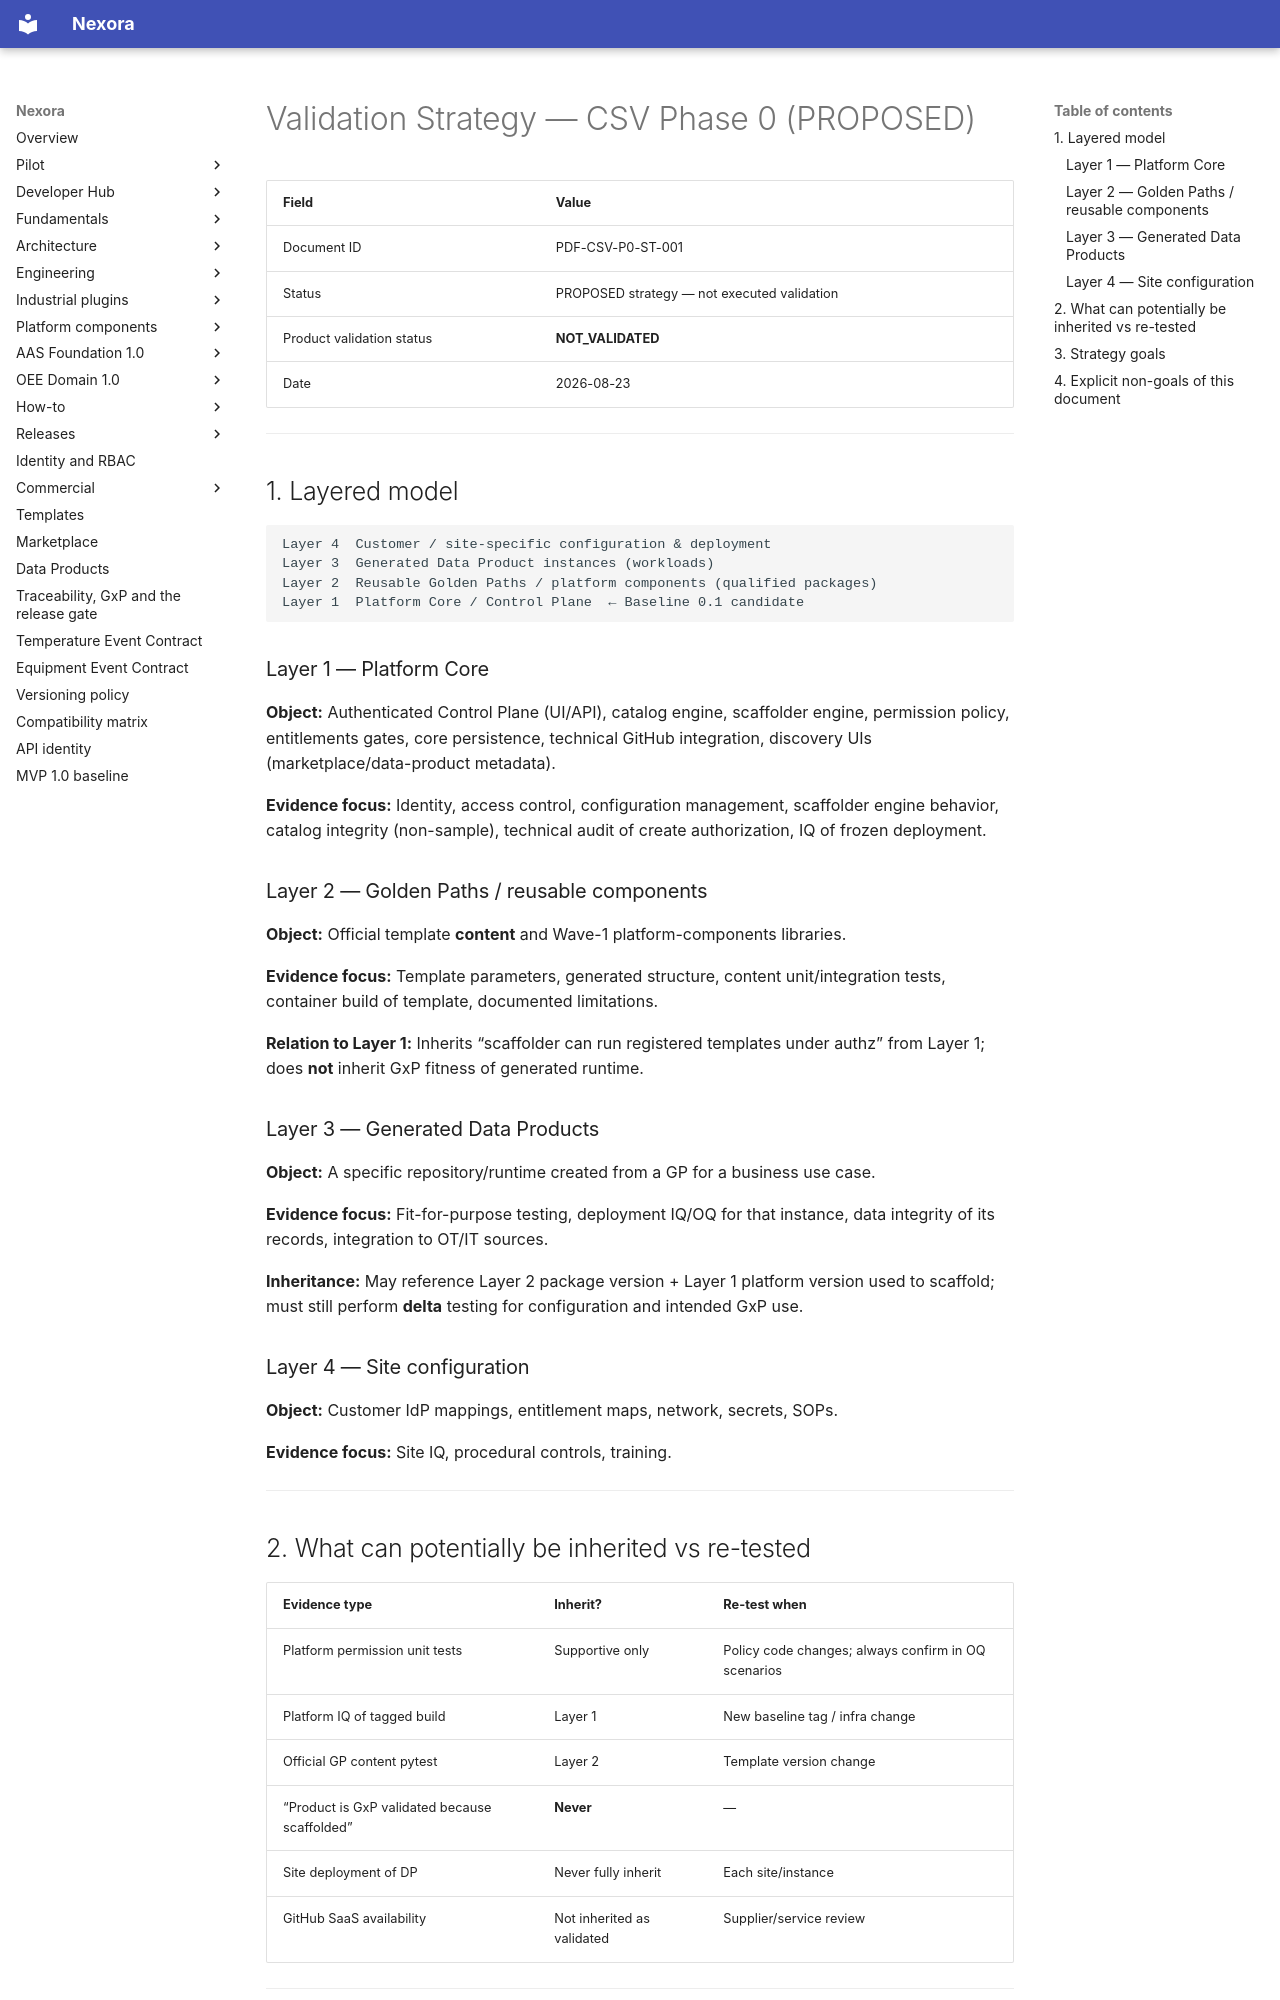

repository: pharma-data-factory/data-product-platform · page: validation/00-phase0/validation-strategy/index.html · generator: mkdocs

# Validation Strategy — CSV Phase 0 (PROPOSED)

| Field | Value |
| --- | --- |
| Document ID | PDF-CSV-P0-ST-001 |
| Status | PROPOSED strategy — not executed validation |
| Product validation status | **NOT_VALIDATED** |
| Date | 2026-08-23 |

---

## 1. Layered model

```text
Layer 4  Customer / site-specific configuration & deployment
Layer 3  Generated Data Product instances (workloads)
Layer 2  Reusable Golden Paths / platform components (qualified packages)
Layer 1  Platform Core / Control Plane  ← Baseline 0.1 candidate
```

### Layer 1 — Platform Core

**Object:** Authenticated Control Plane (UI/API), catalog engine, scaffolder engine, permission policy, entitlements gates, core persistence, technical GitHub integration, discovery UIs (marketplace/data-product metadata).

**Evidence focus:** Identity, access control, configuration management, scaffolder engine behavior, catalog integrity (non-sample), technical audit of create authorization, IQ of frozen deployment.

### Layer 2 — Golden Paths / reusable components

**Object:** Official template **content** and Wave-1 platform-components libraries.

**Evidence focus:** Template parameters, generated structure, content unit/integration tests, container build of template, documented limitations.

**Relation to Layer 1:** Inherits “scaffolder can run registered templates under authz” from Layer 1; does **not** inherit GxP fitness of generated runtime.

### Layer 3 — Generated Data Products

**Object:** A specific repository/runtime created from a GP for a business use case.

**Evidence focus:** Fit-for-purpose testing, deployment IQ/OQ for that instance, data integrity of its records, integration to OT/IT sources.

**Inheritance:** May reference Layer 2 package version + Layer 1 platform version used to scaffold; must still perform **delta** testing for configuration and intended GxP use.

### Layer 4 — Site configuration

**Object:** Customer IdP mappings, entitlement maps, network, secrets, SOPs.

**Evidence focus:** Site IQ, procedural controls, training.

---
